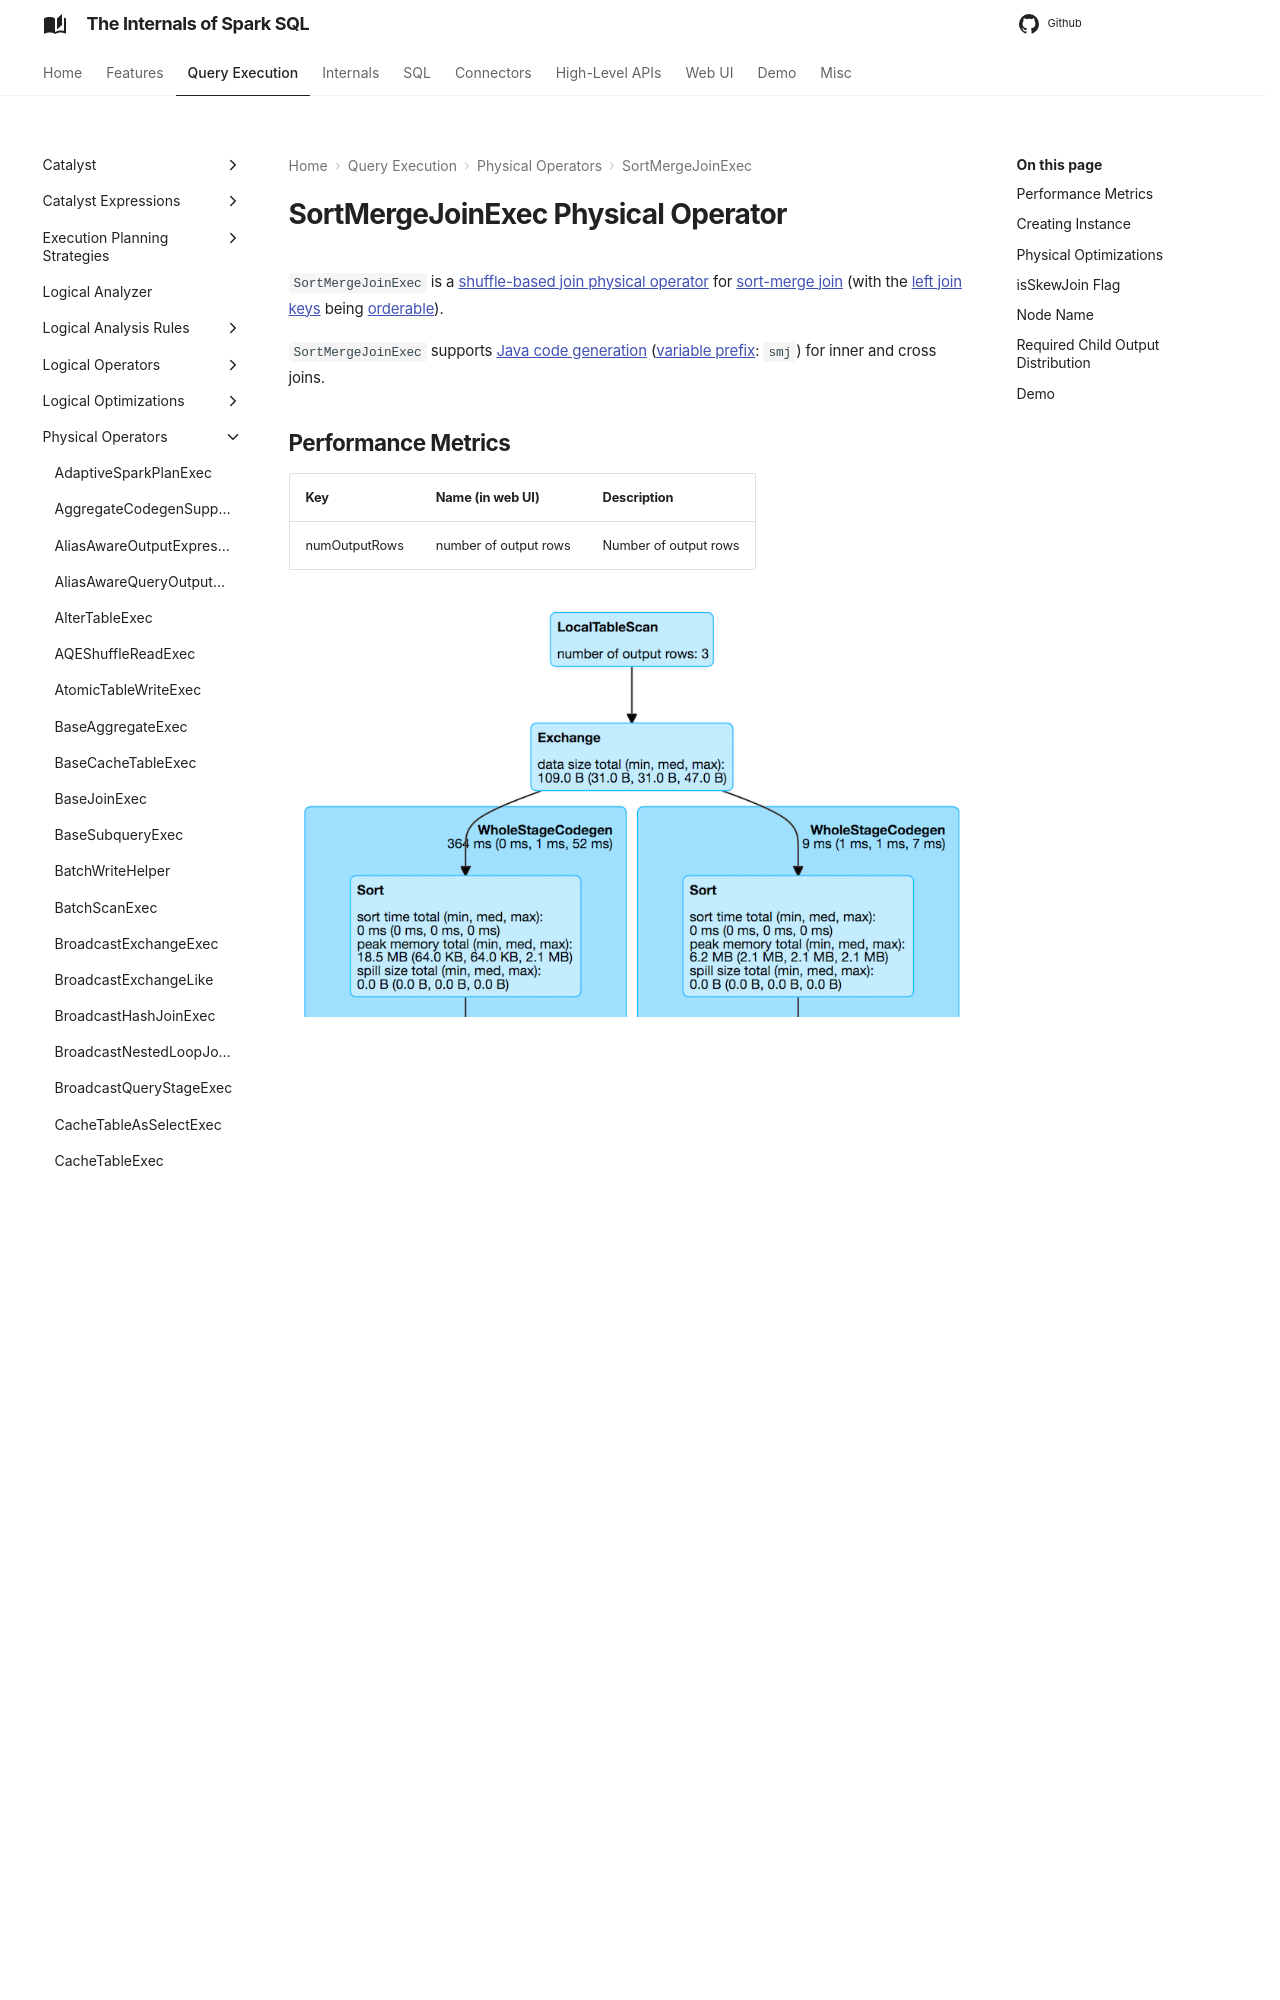

repository: japila-books/spark-sql-internals · page: physical-operators/SortMergeJoinExec/index.html · generator: mkdocs

---
title: SortMergeJoinExec
---

# SortMergeJoinExec Physical Operator

`SortMergeJoinExec` is a [shuffle-based join physical operator](ShuffledJoin.md) for [sort-merge join](#doExecute) (with the [left join keys](#leftKeys) being [orderable](../expressions/RowOrdering.md#isorderable)).

`SortMergeJoinExec` supports [Java code generation](CodegenSupport.md) ([variable prefix](CodegenSupport.md#variablePrefix): `smj`) for inner and cross joins.

## <span id="metrics"> Performance Metrics

Key             | Name (in web UI)        | Description
----------------|-------------------------|---------
numOutputRows   | number of output rows   | Number of output rows

![SortMergeJoinExec in web UI (Details for Query)](../images/spark-sql-SortMergeJoinExec-webui-query-details.png)

## Creating Instance

`ShuffledHashJoinExec` takes the following to be created:

* <span id="leftKeys"> Left Join Key [Expression](../expressions/Expression.md)s
* <span id="rightKeys"> Right Join Key [Expression](../expressions/Expression.md)s
* <span id="joinType"> [JoinType](../joins.md#JoinType)
* <span id="condition"> Optional Join [Expression](../expressions/Expression.md)
* <span id="left"> Left [Physical Operator](SparkPlan.md)
* <span id="right"> Right [Physical Operator](SparkPlan.md)
* [isSkewJoin](#isSkewJoin) flag

`ShuffledHashJoinExec` is created when:

* [JoinSelection](../execution-planning-strategies/JoinSelection.md) execution planning strategy is executed (for [equi joins with the left join keys orderable](../execution-planning-strategies/JoinSelection.md#createSortMergeJoin)).

## Physical Optimizations

1. [OptimizeSkewedJoin](../physical-optimizations/OptimizeSkewedJoin.md) is used to [optimize skewed sort-merge joins](../physical-optimizations/OptimizeSkewedJoin.md#optimizeSkewJoin)

1. [CoalesceBucketsInJoin](../physical-optimizations/CoalesceBucketsInJoin.md) physical optimization is used for...FIXME

## <span id="isSkewJoin"> isSkewJoin Flag

`ShuffledHashJoinExec` can be given `isSkewJoin` flag when [created](#creating-instance).

`isSkewJoin` flag is `false` by default.

`isSkewJoin` flag is `true` when:

* FIXME

`isSkewJoin` is used for the following:

* FIXME

## <span id="nodeName"> Node Name

```scala
nodeName: String
```

`nodeName` is part of the [TreeNode](../catalyst/TreeNode.md#nodeName) abstraction.

`nodeName` adds `(skew=true)` suffix to the default [node name](../catalyst/TreeNode.md#nodeName) for [isSkewJoin](#isSkewJoin) flag on.
